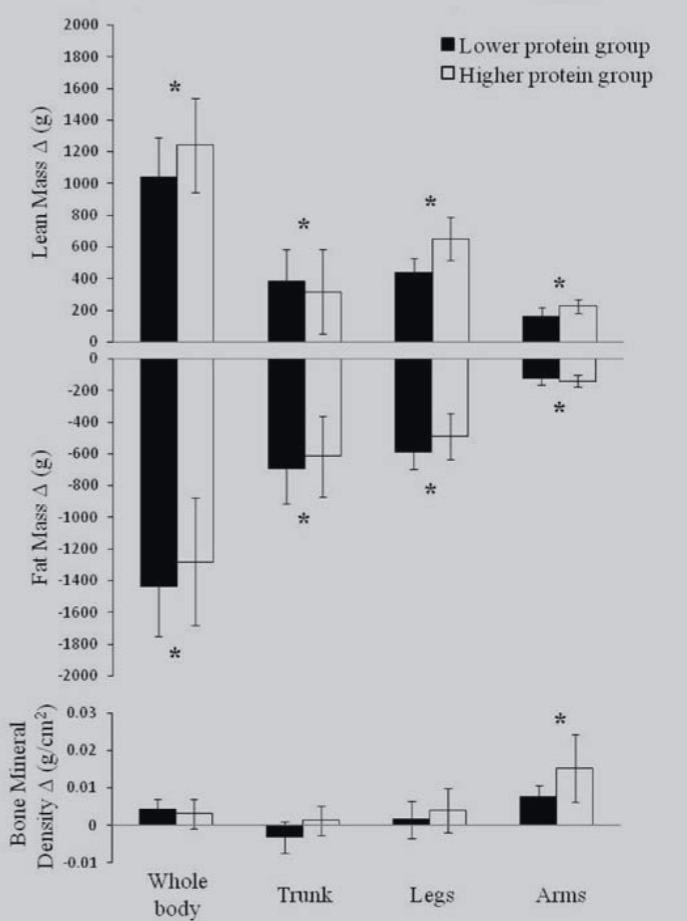

The table this chart was drawn from, first rows:
low_whole_body, 103.60360360360359, 0, mean
low_whole_body, 128.8, 0, upper_se
high_whole_body, 124.3, 1, mean
high_whole_body, 154.1, 1, upper_se
low_legs, 43.24, 2, mean
low_legs, 52.25, 2, upper_se
high_legs, 64.86, 3, mean
high_legs, 78.38, 3, upper_se
low_arms, 15.32, 4, mean
low_arms, 21.62, 4, upper_se
high_arms, 22.52, 5, mean
high_arms, 27.03, 5, upper_se
